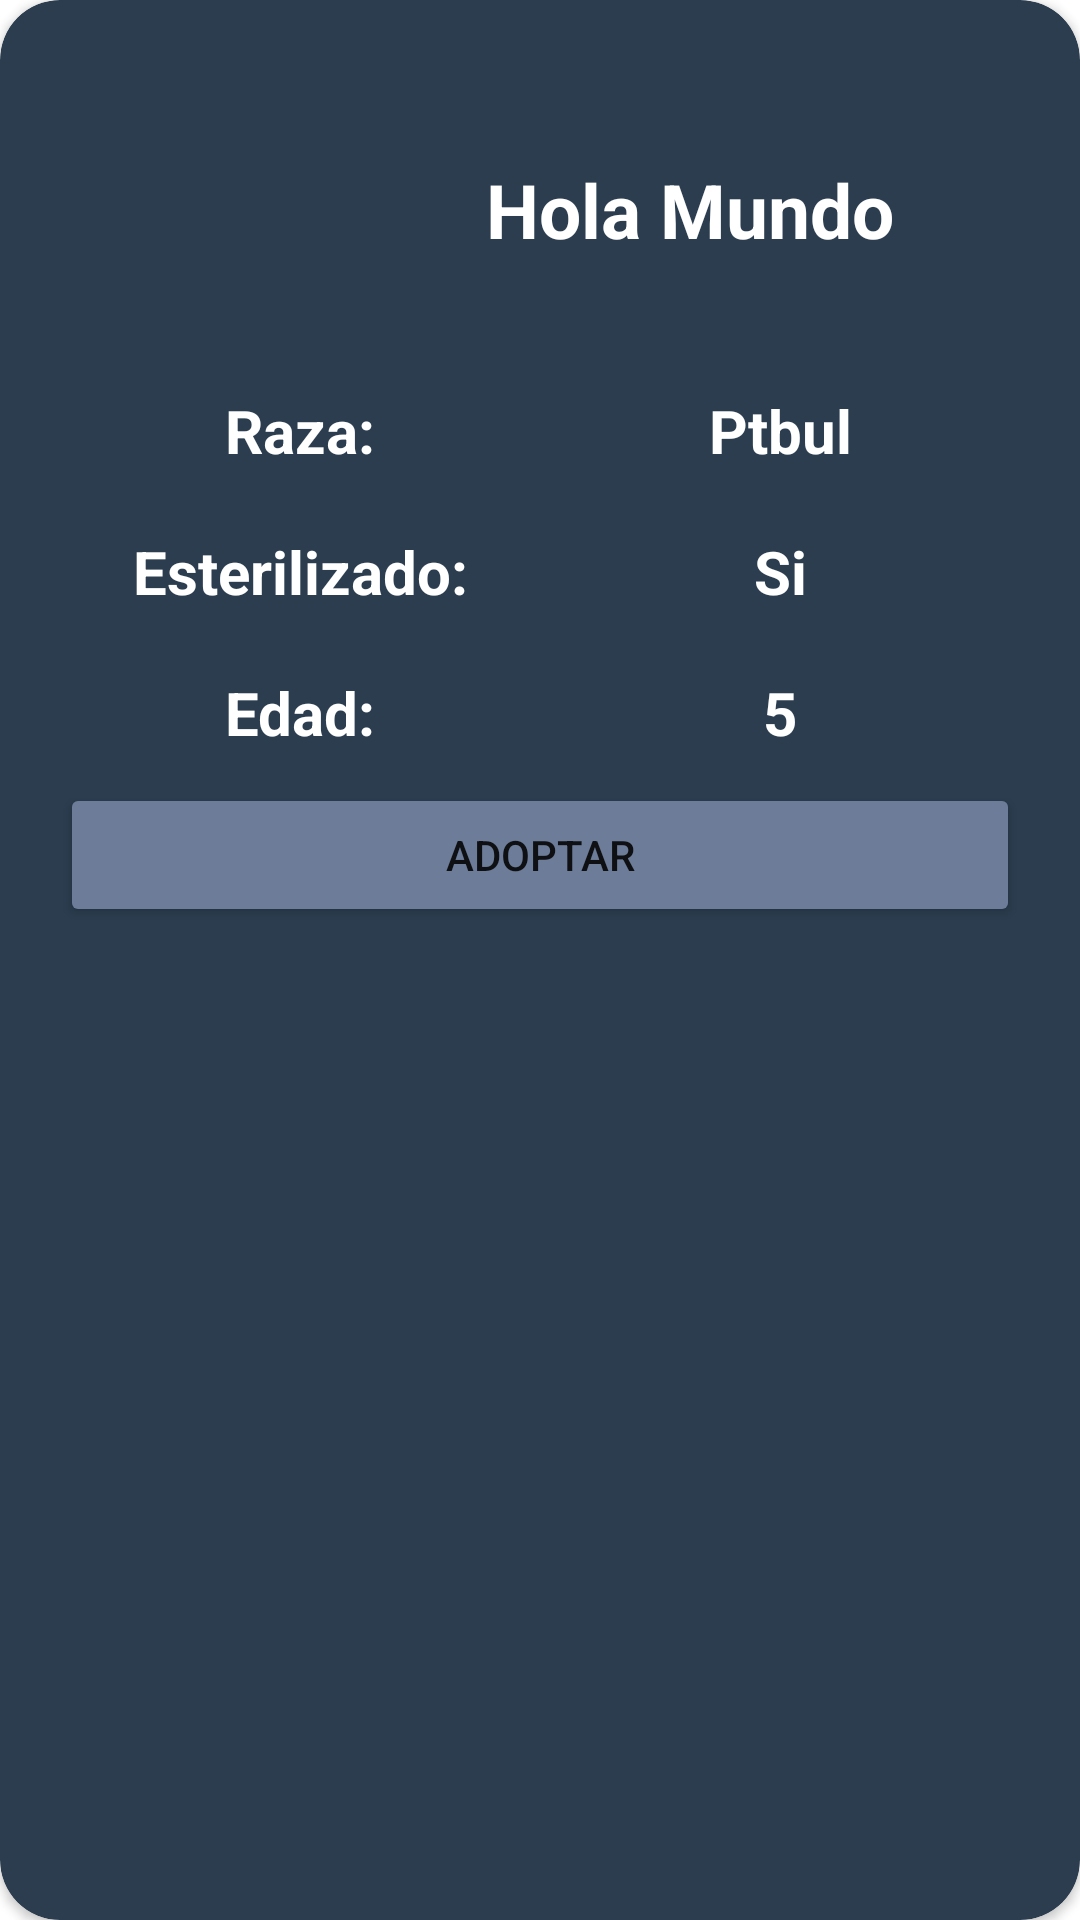

Layout XML and referenced resources for this Android screen:
<!-- AndroidManifest.xml: application theme Theme.APPFIREBASELOGIN -->
<!-- res/layout/card_layout.xml -->
<?xml version="1.0" encoding="utf-8"?>
<androidx.cardview.widget.CardView xmlns:android="http://schemas.android.com/apk/res/android"
    xmlns:card_view="http://schemas.android.com/apk/res-auto"
    xmlns:tools="http://schemas.android.com/tools"
    android:id="@+id/cardView"
    android:layout_width="match_parent"
    android:layout_height="wrap_content"
    android:layout_margin="12dp"
    card_view:cardBackgroundColor="@color/color1"
    card_view:cardCornerRadius="20dp"
    card_view:cardMaxElevation="6dp"
    card_view:contentPadding="4dp">

    <androidx.constraintlayout.widget.ConstraintLayout
        android:layout_width="match_parent"
        android:layout_height="wrap_content"
        android:padding="16dp">

        <LinearLayout
            android:id="@+id/luno"
            android:layout_width="0dp"
            android:layout_height="wrap_content"
            android:orientation="horizontal"
            card_view:layout_constraintTop_toTopOf="parent"
            card_view:layout_constraintStart_toStartOf="parent"
            card_view:layout_constraintEnd_toEndOf="parent">

            <ImageView
                android:id="@+id/item_img"
                android:layout_width="100dp"
                android:layout_height="100dp"
                 />

            <TextView
                android:id="@+id/tNombre"
                android:layout_width="0dp"
                android:layout_height="match_parent"
                android:layout_weight="1"
                android:gravity="center"
                android:text="Hola Mundo"
                android:textColor="@color/white"
                android:textSize="25dp"
                android:textStyle="bold"
                />
        </LinearLayout>


        <LinearLayout
            android:id="@+id/ldos"
            android:layout_width="0dp"
            android:layout_height="wrap_content"
            android:orientation="horizontal"
            card_view:layout_constraintEnd_toEndOf="parent"
            card_view:layout_constraintStart_toStartOf="parent"
            card_view:layout_constraintTop_toBottomOf="@+id/luno">

            <TextView
                android:layout_width="150dp"
                android:layout_height="wrap_content"
                android:text="Raza:"
                android:gravity="center"
                android:textSize="20dp"
                android:textColor="@color/white"
                android:textStyle="bold"
                android:layout_margin="5dp"
                android:padding="5dp"
                />

            <TextView
                android:id="@+id/tRaza"
                android:layout_width="0dp"
                android:layout_height="match_parent"
                android:layout_weight="1"
                android:gravity="center"
                android:text="Ptbul"
                android:textColor="@color/white"
                android:textSize="20dp"
                android:textStyle="bold"
                android:layout_margin="5dp"
                android:padding="5dp"/>
        </LinearLayout>


        <LinearLayout
            android:id="@+id/ltres"
            android:layout_width="0dp"
            android:layout_height="wrap_content"
            android:orientation="horizontal"
            card_view:layout_constraintEnd_toEndOf="parent"
            card_view:layout_constraintStart_toStartOf="parent"
            card_view:layout_constraintTop_toBottomOf="@+id/ldos">

            <TextView
                android:layout_width="150dp"
                android:layout_height="wrap_content"
                android:text="Esterilizado:"
                android:gravity="center"
                android:textSize="20dp"
                android:textColor="@color/white"
                android:textStyle="bold"
                android:layout_margin="5dp"
                android:padding="5dp"
                />

            <TextView
                android:id="@+id/tEsterilizado"
                android:layout_width="0dp"
                android:layout_height="match_parent"
                android:layout_weight="1"
                android:gravity="center"
                android:text="Si"
                android:textColor="@color/white"
                android:textSize="20dp"
                android:textStyle="bold"
                android:layout_margin="5dp"
                android:padding="5dp"/>
        </LinearLayout>

        <LinearLayout
            android:id="@+id/lcuatro"
            android:layout_width="0dp"
            android:layout_height="wrap_content"
            android:orientation="horizontal"
            card_view:layout_constraintEnd_toEndOf="parent"
            card_view:layout_constraintStart_toStartOf="parent"
            card_view:layout_constraintTop_toBottomOf="@+id/ltres">

            <TextView
                android:layout_width="150dp"
                android:layout_height="wrap_content"
                android:text="Edad:"
                android:gravity="center"
                android:textSize="20dp"
                android:textColor="@color/white"
                android:textStyle="bold"
                android:layout_margin="5dp"
                android:padding="5dp"
                />

            <TextView
                android:id="@+id/tEdad"
                android:layout_width="0dp"
                android:layout_height="match_parent"
                android:layout_weight="1"
                android:gravity="center"
                android:text="5"
                android:textColor="@color/white"
                android:textSize="20dp"
                android:textStyle="bold"
                android:layout_margin="5dp"
                android:padding="5dp"/>
        </LinearLayout>

        <Button
            android:layout_width="match_parent"
            android:layout_height="wrap_content"
            android:text="ADOPTAR"
            card_view:cornerRadius="10dp"
            card_view:layout_constraintTop_toBottomOf="@id/lcuatro"
            tools:layout_editor_absoluteX="16dp"
            android:backgroundTint="@color/colorBotonAdoptar"
            />


    </androidx.constraintlayout.widget.ConstraintLayout>

</androidx.cardview.widget.CardView>
<!-- resources referenced by this layout -->
<resources>
  <color name="color1">#2b3d4f</color>
  <color name="colorBotonAdoptar">#6d7d99</color>
  <color name="white">#FFFFFFFF</color>
  <style name="Theme.APPFIREBASELOGIN" parent="Theme.MaterialComponents.DayNight.NoActionBar">
          
          <item name="colorPrimary">@color/purple_500</item>
          <item name="colorPrimaryVariant">@color/purple_700</item>
          <item name="colorOnPrimary">@color/white</item>
          
          <item name="colorSecondary">@color/teal_200</item>
          <item name="colorSecondaryVariant">@color/teal_700</item>
          <item name="colorOnSecondary">@color/black</item>
          
          <item name="android:statusBarColor">?attr/colorPrimaryVariant</item>
          
      </style>
  <color name="purple_500">#FF6200EE</color>
  <color name="purple_700">#FF3700B3</color>
  <color name="teal_200">#FF03DAC5</color>
  <color name="teal_700">#FF018786</color>
  <color name="black">#FF000000</color>
</resources>
